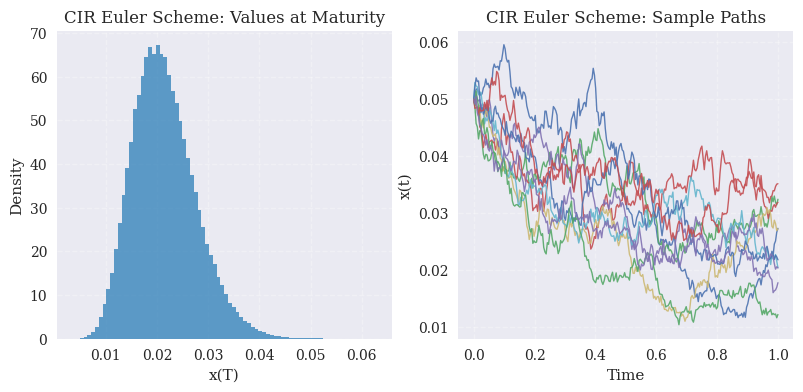

Python code for this plot: (Note: this script raises an exception after producing the figure.)
"""Python for Finance, 3rd ed., O'Reilly (2026).
Chapter 13 - Stochastics.

Square-root diffusion (CIR) simulated via Euler scheme: histogram at maturity
and sample paths.

(c) Dr. Yves J. Hilpisch
AI-supported by various LLMs
The Python Quants GmbH | https://tpq.io
https://hilpisch.com | https://linktr.ee/dyjh
"""

from __future__ import annotations

import pathlib

import matplotlib as mpl
import matplotlib.pyplot as plt
import numpy as np


def simulate_cir_euler(
    x0: float,
    kappa: float,
    theta: float,
    sigma: float,
    T: float,
    n_steps: int,
    n_paths: int,
    rng: np.random.Generator,
) -> np.ndarray:
    """Simulate CIR paths with an Euler scheme."""
    dt = T / n_steps
    x = np.empty((n_steps + 1, n_paths), dtype=float)
    x[0] = x0
    for t in range(1, n_steps + 1):
        z = rng.standard_normal(n_paths)
        x_prev = x[t - 1]
        x[t] = x_prev + kappa * (theta - x_prev) * dt + sigma * np.sqrt(
            np.maximum(x_prev, 0.0)
        ) * np.sqrt(dt) * z
        x[t] = np.maximum(x[t], 0.0)
    return x


def main() -> None:
    """Generate CIR Euler histogram at maturity and a few sample paths."""
    mpl.style.use("seaborn-v0_8")
    mpl.rcParams.update(
        {
            "font.family": "serif",
            "figure.dpi": 300,
        }
    )

    rng = np.random.default_rng(seed=2027)
    x0 = 0.05
    kappa = 3.0
    theta = 0.02
    sigma = 0.1
    T = 1.0
    n_steps = 252
    n_paths_hist = 200_000
    n_paths_paths = 10

    cir_all = simulate_cir_euler(
        x0=x0,
        kappa=kappa,
        theta=theta,
        sigma=sigma,
        T=T,
        n_steps=n_steps,
        n_paths=n_paths_hist,
        rng=rng,
    )

    # Histogram at maturity.
    x_T = cir_all[-1]

    fig, axes = plt.subplots(1, 2, figsize=(9.5, 4))

    ax = axes[0]
    ax.hist(x_T, bins=80, density=True, color="tab:blue", alpha=0.7)
    ax.set_title("CIR Euler Scheme: Values at Maturity")
    ax.set_xlabel("x(T)")
    ax.set_ylabel("Density")
    ax.grid(True, linestyle="--", alpha=0.3)

    # Sample paths.
    cir_paths = simulate_cir_euler(
        x0=x0,
        kappa=kappa,
        theta=theta,
        sigma=sigma,
        T=T,
        n_steps=n_steps,
        n_paths=n_paths_paths,
        rng=rng,
    )

    ax = axes[1]
    x_axis = np.linspace(0.0, T, n_steps + 1)
    for j in range(n_paths_paths):
        ax.plot(x_axis, cir_paths[:, j], linewidth=1.0, alpha=0.9)
    ax.set_title("CIR Euler Scheme: Sample Paths")
    ax.set_xlabel("Time")
    ax.set_ylabel("x(t)")
    ax.grid(True, linestyle="--", alpha=0.3)

    base_dir = pathlib.Path(__file__).resolve().parents[2]
    figures_dir = base_dir / "assets" / "figures"
    figures_dir.mkdir(parents=True, exist_ok=True)
    outfile = figures_dir / "ch13_cir_euler_hist_and_paths.png"
    fig.tight_layout()
    fig.savefig(outfile, dpi=300)
    plt.close(fig)


if __name__ == "__main__":
    main()
